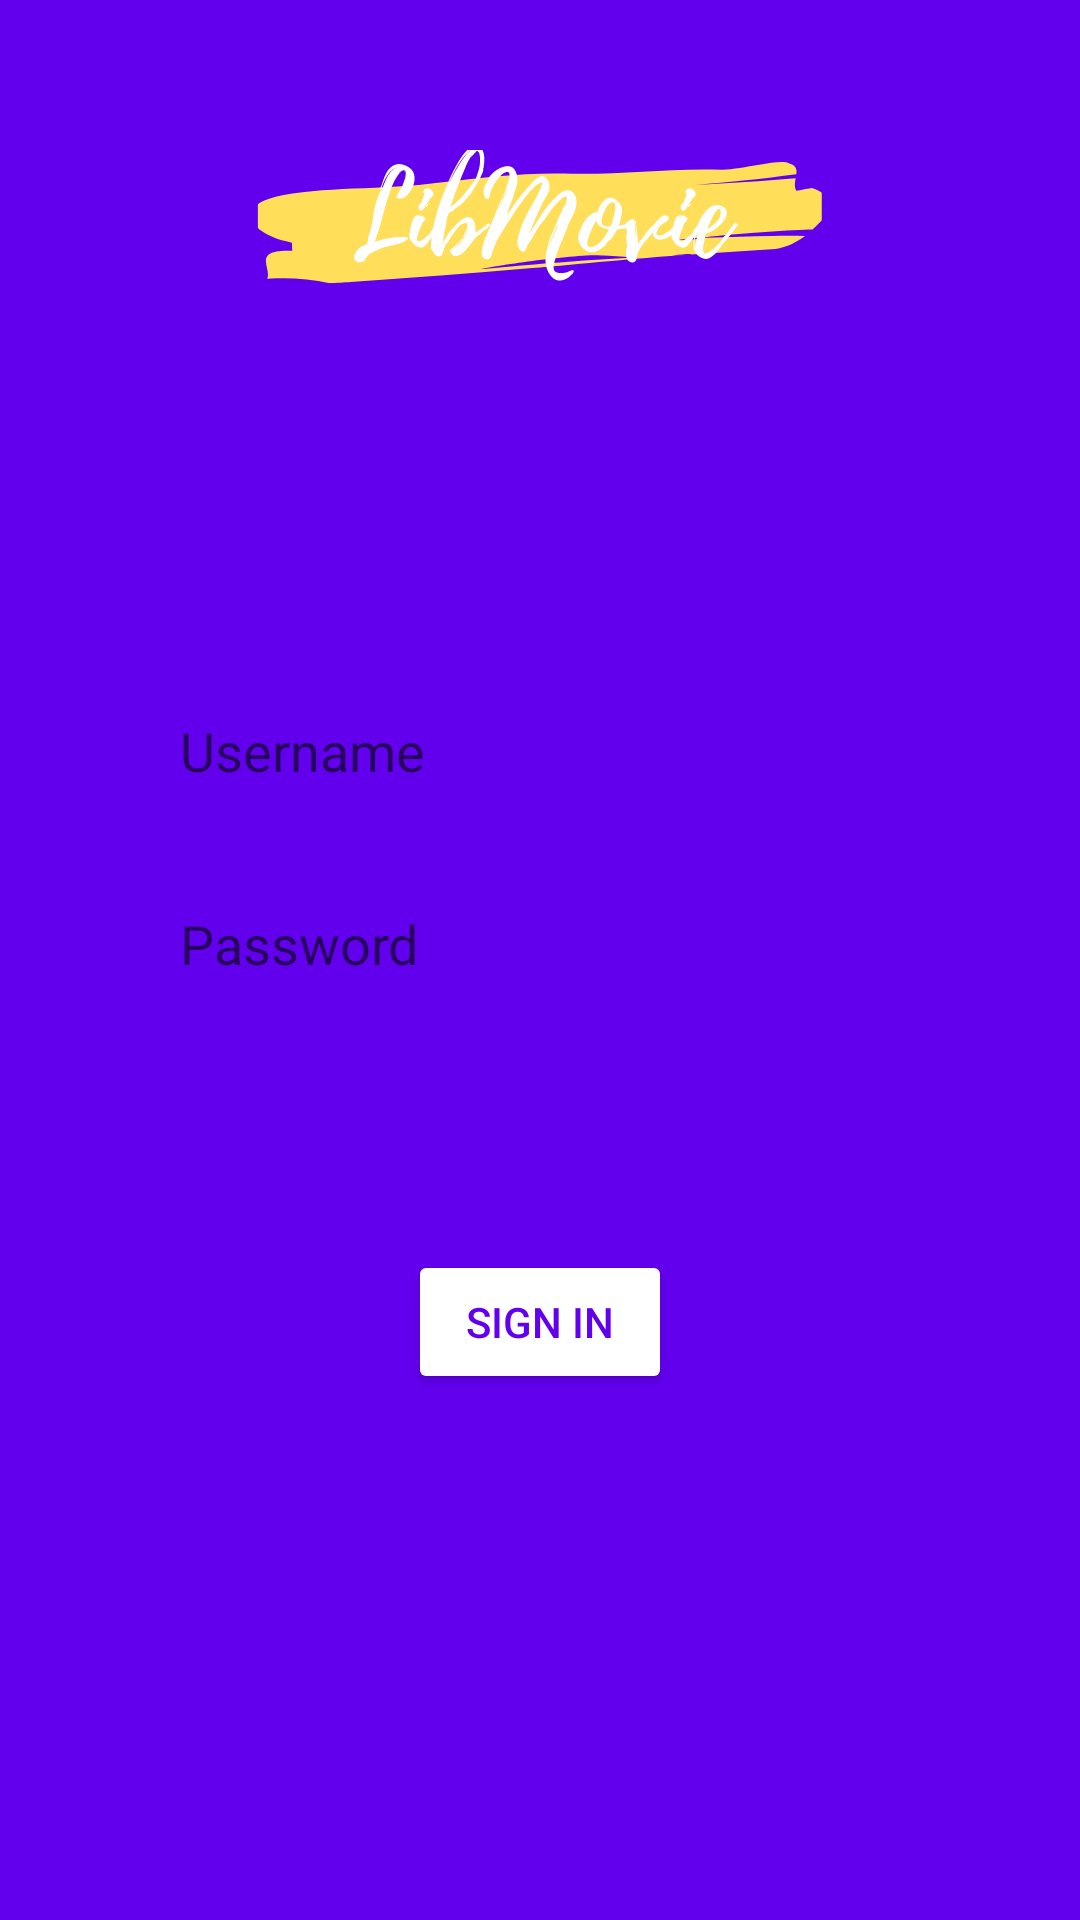

Layout XML and referenced resources for this Android screen:
<!-- AndroidManifest.xml: application theme Theme.LibMovie -->
<!-- res/layout/activity_login.xml -->
<?xml version="1.0" encoding="utf-8"?>
<RelativeLayout xmlns:android="http://schemas.android.com/apk/res/android"
    android:layout_width="match_parent"
    android:layout_height="match_parent"
    android:id="@+id/login"
    android:background="@color/design_default_color_primary">

    <ImageView
        android:id="@+id/logo"
        android:layout_width="wrap_content"
        android:layout_height="wrap_content"
        android:src="@drawable/image_logo"
        android:layout_centerHorizontal="true"
        android:layout_marginTop="50dp"
        android:contentDescription="@string/logo_description"/>

    <EditText
        android:id="@+id/username"
        android:layout_width="match_parent"
        android:layout_height="wrap_content"
        android:layout_below="@+id/logo"
        android:layout_centerHorizontal="true"
        android:layout_marginHorizontal="40dp"
        android:layout_marginTop="125dp"
        android:autofillHints="username"
        android:background="@drawable/shape_login"
        android:hint="@string/username"
        android:inputType="text"
        android:paddingHorizontal="20dp"
        android:paddingVertical="15dp" />

    <EditText
        android:id="@+id/password"
        android:layout_width="match_parent"
        android:layout_height="wrap_content"
        android:layout_below="@+id/username"
        android:layout_centerHorizontal="true"
        android:layout_marginHorizontal="40dp"
        android:layout_marginTop="10dp"
        android:autofillHints="password"
        android:background="@drawable/shape_login"
        android:hint="@string/password"
        android:inputType="textPassword"
        android:paddingHorizontal="20dp"
        android:paddingVertical="15dp" />

    <Button
        android:id="@+id/sign_in"
        android:layout_width="wrap_content"
        android:layout_height="wrap_content"
        android:layout_below="@+id/password"
        android:layout_centerHorizontal="true"
        android:layout_marginTop="75dp"
        android:text="@string/signin"
        android:textColor="@color/design_default_color_primary"
        android:backgroundTint="@color/white"/>

</RelativeLayout>
<!-- resources referenced by this layout -->
<resources>
  <color name="white">#FFFFFFFF</color>
  <!-- drawable image_logo: vector/xml drawable (drawable, 26497 chars, omitted) -->
  <string name="logo_description">Logo</string>
  <string name="password">Password</string>
  <string name="signin">Sign In</string>
  <string name="username">Username</string>
  <style name="Theme.LibMovie" parent="Theme.MaterialComponents.DayNight.NoActionBar">
          
          <item name="colorPrimary">@color/purple_500</item>
          <item name="colorPrimaryVariant">@color/purple_700</item>
          <item name="colorOnPrimary">@color/white</item>
          
          <item name="colorSecondary">@color/teal_200</item>
          <item name="colorSecondaryVariant">@color/teal_700</item>
          <item name="colorOnSecondary">@color/black</item>
          
          <item name="android:statusBarColor" tools:targetApi="l">?attr/colorPrimaryVariant</item>
          
      </style>
  <color name="purple_500">#FF6200EE</color>
  <color name="purple_700">#FF3700B3</color>
  <color name="teal_200">#FF03DAC5</color>
  <color name="teal_700">#FF018786</color>
  <color name="black">#FF000000</color>
</resources>
